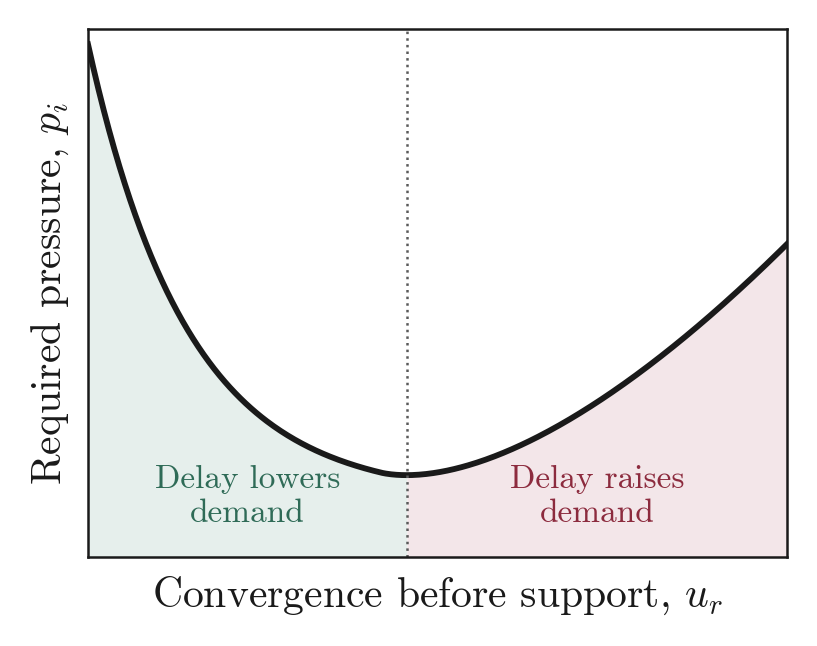

Source data for this figure (header and first rows):
u_rel, p_rel
0, 1.02
0.002506, 1.004
0.005013, 0.989
0.007519, 0.9739
0.01003, 0.959
0.01253, 0.9444
0.01504, 0.9301
0.01754, 0.916
0.02005, 0.9021
0.02256, 0.8885
0.02506, 0.8752
0.02757, 0.862
0.03008, 0.8491
0.03258, 0.8365
0.03509, 0.824
0.03759, 0.8118
0.0401, 0.7997
0.04261, 0.7879
0.04511, 0.7763
0.04762, 0.7649
0.05013, 0.7537
0.05263, 0.7426
0.05514, 0.7318
0.05764, 0.7212
0.06015, 0.7107
0.06266, 0.7004
0.06516, 0.6904
0.06767, 0.6804
0.07018, 0.6707
0.07268, 0.6611
0.07519, 0.6517
0.07769, 0.6425
0.0802, 0.6334
0.08271, 0.6244
0.08521, 0.6157
0.08772, 0.607
0.09023, 0.5986
0.09273, 0.5903
0.09524, 0.5821
0.09774, 0.574
0.1003, 0.5661
0.1028, 0.5584
0.1053, 0.5508
0.1078, 0.5433
0.1103, 0.5359
0.1128, 0.5287
0.1153, 0.5216
0.1178, 0.5146
0.1203, 0.5077
0.1228, 0.501
0.1253, 0.4944
0.1278, 0.4878
0.1303, 0.4814
0.1328, 0.4752
0.1353, 0.469
0.1378, 0.4629
0.1404, 0.457
0.1429, 0.4511
0.1454, 0.4453
0.1479, 0.4397
... 340 more rows
